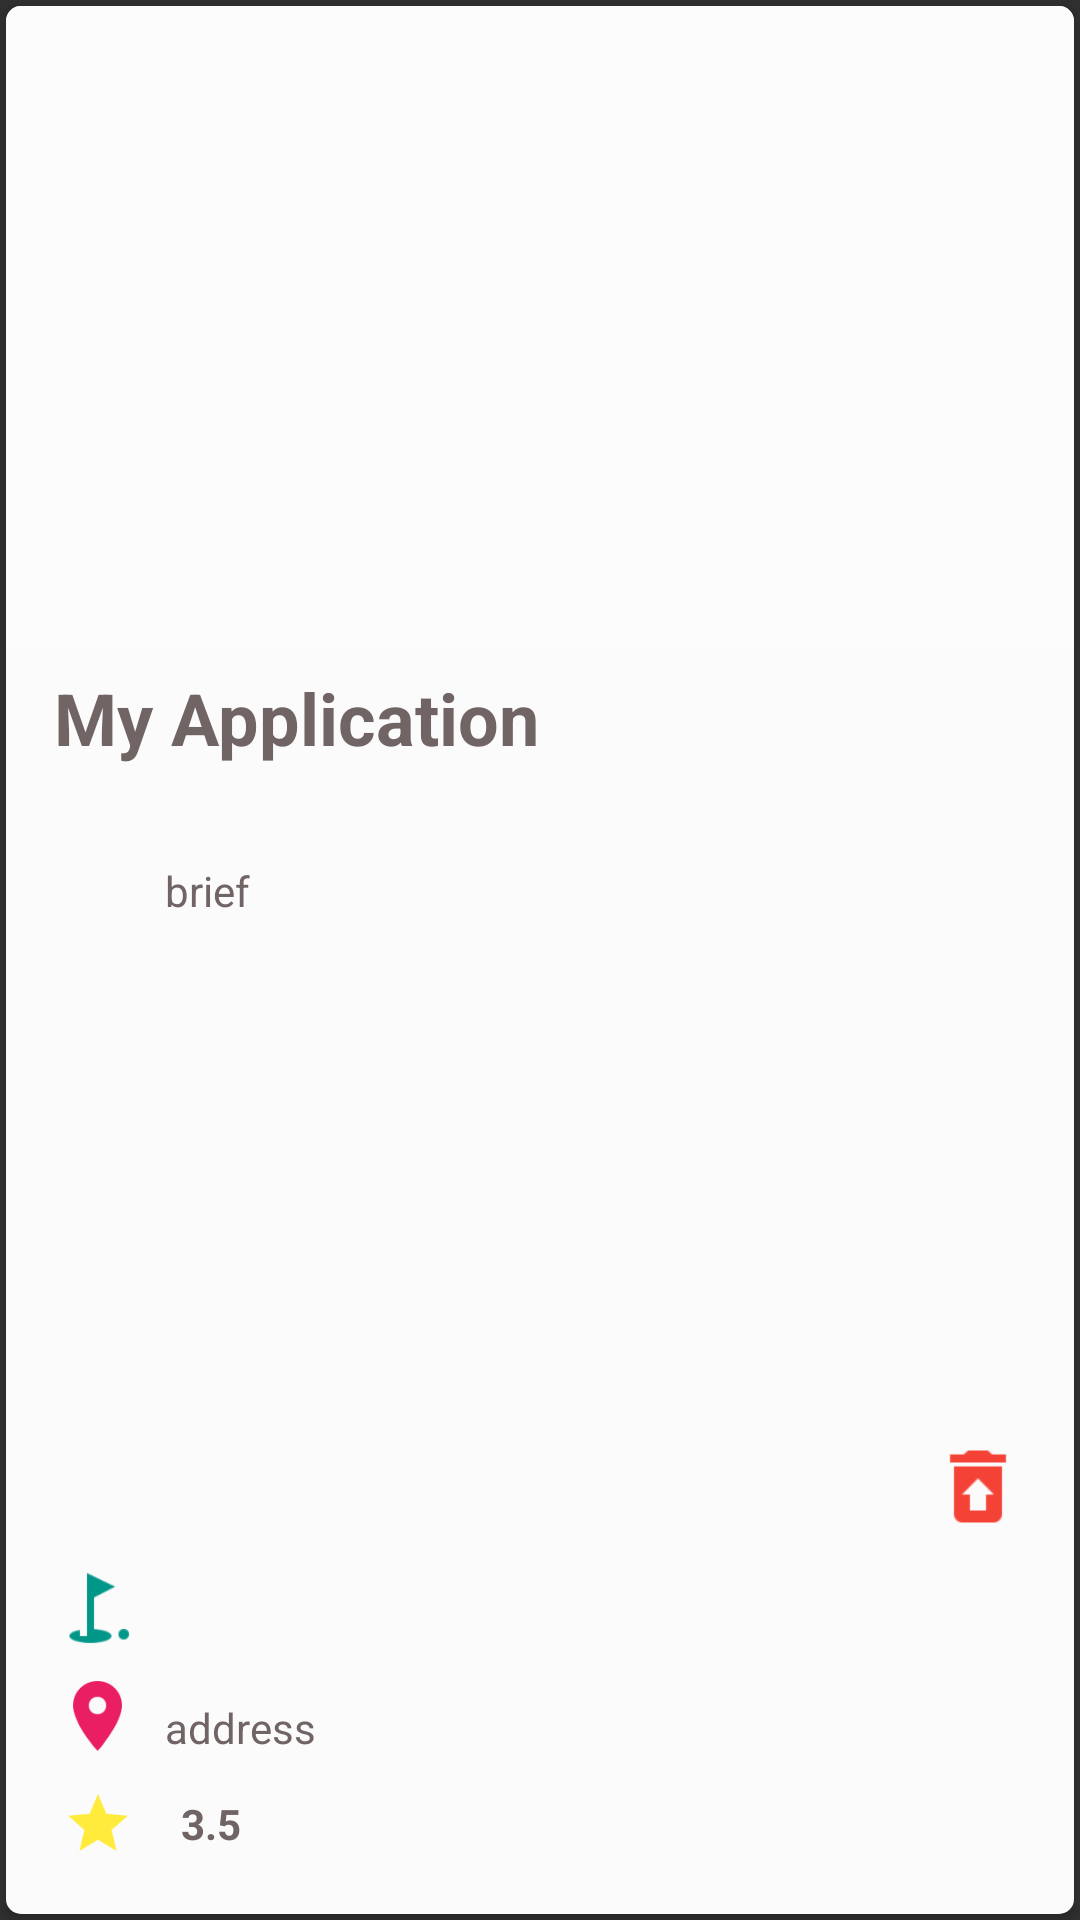

Produce the Android XML layout that renders to this screen, including the resource entries it uses.
<!-- AndroidManifest.xml: application theme AppTheme -->
<!-- res/layout/fragment_wishlist_item.xml -->
<LinearLayout xmlns:android="http://schemas.android.com/apk/res/android"
    xmlns:card_view="http://schemas.android.com/apk/res-auto"
    xmlns:tools="http://schemas.android.com/tools"
    android:layout_width="match_parent"
    android:layout_height="400dp"
    android:layout_marginBottom="10dp"
    android:elevation="4dp"
    >

    <android.support.v7.widget.CardView
        android:id="@+id/card_view"
        android:layout_width="match_parent"
        android:layout_height="match_parent"
        android:layout_gravity="center"
        android:layout_margin="2dp"
        android:clickable="true"

        android:elevation="3dp"
        android:foreground="?attr/selectableItemBackground"
        card_view:cardCornerRadius="5dp">


        <android.support.constraint.ConstraintLayout
            android:layout_width="match_parent"
            android:layout_height="match_parent"
            android:background="#FCFBFB">

            <ImageView
                android:id="@+id/wish_des_img"
                android:layout_width="413dp"
                android:layout_height="213dp"
                android:background="#FCFCFC"
                android:scaleType="centerCrop"
                card_view:layout_constraintStart_toStartOf="parent"
                card_view:layout_constraintTop_toTopOf="parent"
                tools:srcCompat="@tools:sample/avatars" />

            <TextView
                android:id="@+id/wish_des_brief"
                android:layout_width="0dp"
                android:layout_height="22dp"
                android:layout_marginStart="8dp"
                android:layout_marginTop="32dp"
                android:layout_marginEnd="16dp"
                android:text="brief"
                android:textColor="@color/textMainColor"
                android:textSize="14sp"
                card_view:layout_constraintEnd_toEndOf="parent"
                card_view:layout_constraintHorizontal_bias="0.0"
                card_view:layout_constraintStart_toEndOf="@+id/wish_des_btn_location"
                card_view:layout_constraintTop_toBottomOf="@+id/wish_des_title" />

            <TextView
                android:id="@+id/wish_des_title"
                android:layout_width="wrap_content"
                android:layout_height="wrap_content"
                android:layout_marginStart="16dp"
                android:layout_marginTop="8dp"
                android:layout_marginEnd="16dp"
                android:text="@string/app_name"
                android:textColor="@color/textMainColor"
                android:textSize="24sp"
                android:textStyle="bold"
                card_view:layout_constraintEnd_toEndOf="parent"
                card_view:layout_constraintHorizontal_bias="0.0"
                card_view:layout_constraintStart_toStartOf="parent"
                card_view:layout_constraintTop_toBottomOf="@+id/wish_des_img" />

            <ImageButton
                android:id="@+id/wish_des_btn_location"
                android:layout_width="29dp"
                android:layout_height="28dp"
                android:layout_marginStart="16dp"
                android:layout_marginBottom="88dp"
                android:background="@drawable/background_transparent"
                android:scaleType="fitCenter"
                card_view:layout_constraintBottom_toBottomOf="parent"
                card_view:layout_constraintStart_toStartOf="parent"
                card_view:srcCompat="@mipmap/ic_action_golf_course" />

            <ImageButton
                android:id="@+id/wish_des_btn_location2"
                android:layout_width="29dp"
                android:layout_height="28dp"
                android:layout_marginStart="16dp"
                android:layout_marginBottom="52dp"
                android:background="@drawable/background_transparent"
                android:scaleType="fitCenter"
                card_view:layout_constraintBottom_toBottomOf="parent"
                card_view:layout_constraintStart_toStartOf="parent"
                card_view:srcCompat="@drawable/ic_action_location_on" />

            <ImageButton
                android:id="@+id/wish_des_lbtn_like"
                android:layout_width="29dp"
                android:layout_height="28dp"
                android:layout_marginStart="16dp"
                android:layout_marginTop="8dp"
                android:background="@drawable/background_transparent"
                android:tint="#FFEB3B"
                card_view:layout_constraintStart_toStartOf="parent"
                card_view:layout_constraintTop_toBottomOf="@+id/wish_des_btn_location2"
                card_view:srcCompat="@drawable/ic_action_star" />

            <ImageButton
                android:id="@+id/wish_des_lbtn_like2"
                android:layout_width="29dp"
                android:layout_height="28dp"
                android:layout_marginEnd="40dp"
                android:layout_marginBottom="16dp"
                android:background="@drawable/background_transparent"
                android:tint="#3F51B5"
                android:visibility="gone"
                card_view:layout_constraintBottom_toBottomOf="parent"
                card_view:layout_constraintEnd_toEndOf="parent"
                card_view:srcCompat="@mipmap/ic_action_thumb_up" />

            <ImageButton
                android:id="@+id/wish_remove"
                android:layout_width="32dp"
                android:layout_height="37dp"
                android:layout_marginEnd="16dp"
                android:layout_marginBottom="124dp"
                android:background="@drawable/background_transparent"
                android:scaleType="fitCenter"
                card_view:layout_constraintBottom_toBottomOf="parent"
                card_view:layout_constraintEnd_toEndOf="parent"
                card_view:srcCompat="@drawable/ic_action_restore_from_trash" />

            <TextView
                android:id="@+id/wish_des_addess"
                android:layout_width="0dp"
                android:layout_height="20dp"
                android:layout_marginStart="8dp"
                android:layout_marginEnd="16dp"
                android:layout_marginBottom="52dp"
                android:gravity="center"
                android:text="address"
                android:textAlignment="textStart"
                android:textColor="@color/textMainColor"
                card_view:layout_constraintBottom_toBottomOf="parent"
                card_view:layout_constraintEnd_toEndOf="parent"
                card_view:layout_constraintStart_toEndOf="@+id/wish_des_btn_location" />

            <TextView
                android:id="@+id/wish_item_like"
                android:layout_width="31dp"
                android:layout_height="28dp"
                android:layout_marginEnd="16dp"
                android:layout_marginBottom="16dp"
                android:gravity="center"
                android:text="12"
                android:textColor="@color/textMainColor"
                android:textSize="14sp"
                android:textStyle="bold"
                android:visibility="gone"
                card_view:layout_constraintBottom_toBottomOf="parent"
                card_view:layout_constraintEnd_toEndOf="parent" />

            <TextView
                android:id="@+id/wish_item_rate"
                android:layout_width="31dp"
                android:layout_height="28dp"
                android:layout_marginStart="8dp"
                android:layout_marginTop="8dp"
                android:layout_marginBottom="16dp"
                android:gravity="center"
                android:text="3.5"
                android:textColor="@color/textMainColor"
                android:textSize="14sp"
                android:textStyle="bold"
                card_view:layout_constraintBottom_toBottomOf="parent"
                card_view:layout_constraintStart_toEndOf="@+id/wish_des_lbtn_like"
                card_view:layout_constraintTop_toTopOf="@+id/wish_des_lbtn_like"
                card_view:layout_constraintVertical_bias="1.0" />

        </android.support.constraint.ConstraintLayout>
    </android.support.v7.widget.CardView>
</LinearLayout>
<!-- resources referenced by this layout -->
<resources>
  <color name="textMainColor">#706464</color>
  <!-- drawable ic_action_location_on: png bitmap (drawable, 2525 bytes) -->
  <!-- drawable ic_action_restore_from_trash: png bitmap (drawable-hdpi, 585 bytes) -->
  <!-- drawable ic_action_star: png bitmap (drawable-hdpi, 1075 bytes) -->
  <!-- mipmap ic_action_golf_course: png bitmap (mipmap-hdpi, 682 bytes) -->
  <!-- mipmap ic_action_thumb_up: png bitmap (mipmap-hdpi, 550 bytes) -->
  <string name="app_name" translatable="false">My Application</string>
  <style name="AppTheme" parent="Theme.AppCompat">
          
          <item name="colorPrimary">@color/colorPrimary</item>
          <item name="colorPrimaryDark">@color/colorPrimaryDark</item>
          <item name="colorAccent">@color/colorAccent</item>
      </style>
  <color name="colorPrimary">#008577</color>
  <color name="colorPrimaryDark">#00574B</color>
  <color name="colorAccent">#D81B60</color>
</resources>
